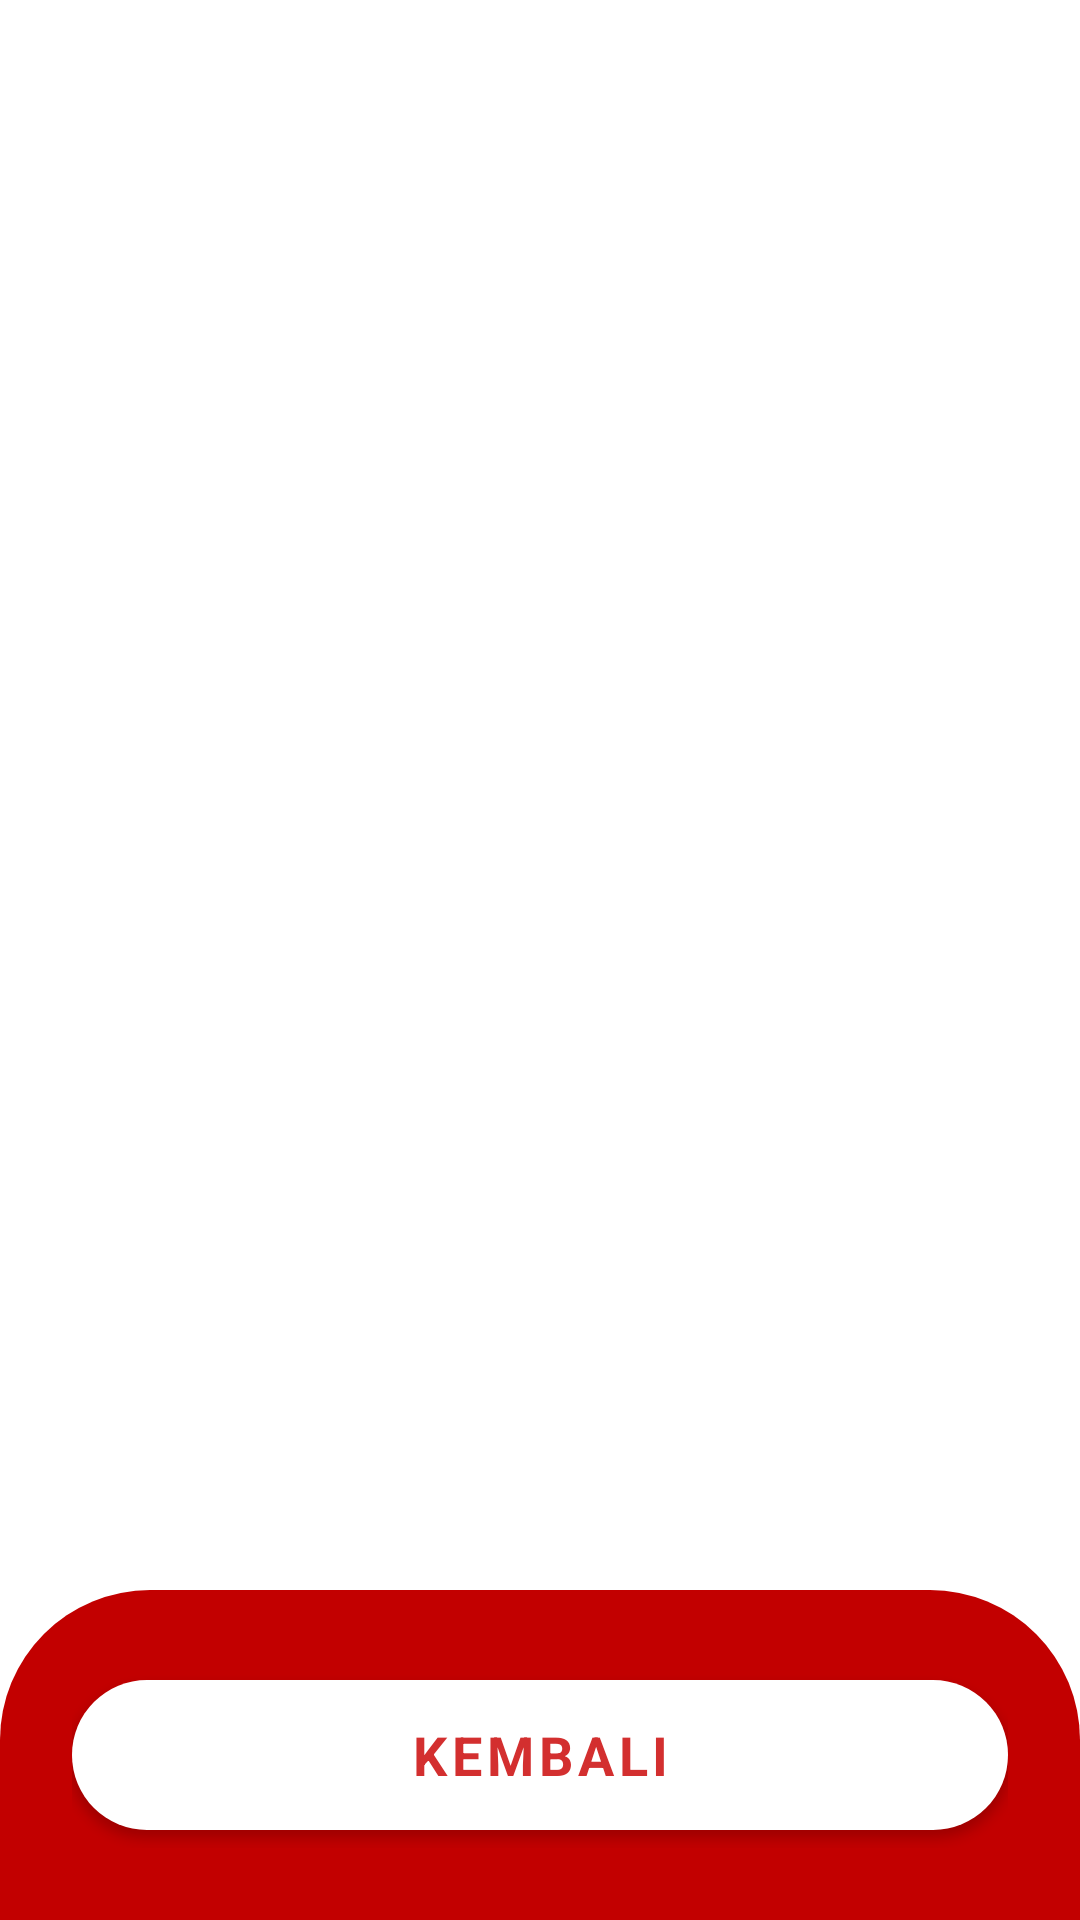

Reconstruct the res/layout file that produces this screen, plus the resources it refers to.
<!-- AndroidManifest.xml: application theme Theme.DigitalPatrolGuard -->
<!-- res/layout/content_list_report.xml -->
<?xml version="1.0" encoding="utf-8"?>
<androidx.constraintlayout.widget.ConstraintLayout xmlns:android="http://schemas.android.com/apk/res/android"
    xmlns:app="http://schemas.android.com/apk/res-auto"
    xmlns:tools="http://schemas.android.com/tools"
    android:layout_width="match_parent"
    android:layout_height="match_parent"
    app:layout_behavior="@string/appbar_scrolling_view_behavior">

    <androidx.recyclerview.widget.RecyclerView
        android:id="@+id/recycler_report_list"
        android:layout_width="match_parent"
        android:layout_height="0dp"
        android:layout_marginStart="8dp"
        android:layout_marginTop="8dp"
        android:layout_marginEnd="8dp"
        app:layout_constraintEnd_toEndOf="parent"
        app:layout_constraintStart_toStartOf="parent"
        app:layout_constraintTop_toTopOf="parent"
        app:layout_constraintBottom_toTopOf="@id/bottom_layout"
        tools:itemCount="30"
        tools:listitem="@layout/item_patrol_reporting_home" />


    <androidx.appcompat.widget.LinearLayoutCompat
        android:id="@+id/bottom_layout"
        android:layout_width="match_parent"
        android:layout_height="wrap_content"
        android:background="@drawable/main_shape_bk"
        android:maxHeight="200dp"
        android:orientation="vertical"
        android:padding="@dimen/dp_24"
        app:layout_constraintBottom_toBottomOf="parent"
        app:layout_constraintEnd_toEndOf="parent"
        app:layout_constraintStart_toStartOf="parent">

        <Button
            android:id="@+id/fab_back_home"
            style="@style/AstraButtonStyle"
            android:layout_width="match_parent"
            android:text="KEMBALI" />

    </androidx.appcompat.widget.LinearLayoutCompat>
</androidx.constraintlayout.widget.ConstraintLayout>
<!-- res/layout/item_patrol_reporting_home.xml (included above) -->
<com.google.android.material.card.MaterialCardView xmlns:android="http://schemas.android.com/apk/res/android"
    xmlns:app="http://schemas.android.com/apk/res-auto"
    android:id="@+id/card_layout"
    style="@style/card"
    android:layout_width="match_parent"
    android:layout_height="wrap_content"
    app:cardElevation="2dp"
    app:strokeColor="@color/alert"
    app:strokeWidth="@dimen/dp_2"
    app:cardPreventCornerOverlap="false">

    <androidx.appcompat.widget.LinearLayoutCompat
        android:layout_width="match_parent"
        android:layout_height="match_parent"
        android:orientation="horizontal"
        android:paddingStart="12dp"
        android:paddingEnd="@dimen/dp_8"
        android:paddingTop="12dp"
        android:paddingBottom="12dp">

        <ImageView
            android:id="@+id/iv_reporting_photo"
            android:layout_width="50dp"
            android:layout_height="match_parent"
            android:scaleType="centerCrop"
            android:src="@drawable/no_img"
            android:contentDescription="TODO" />

        <LinearLayout
            android:paddingStart="10dp"
            android:layout_width="match_parent"
            android:layout_height="wrap_content"
            android:layout_gravity="center"
            android:layout_weight="1"
            android:orientation="vertical"
            android:paddingEnd="0dp">

            <TextView
                android:id="@+id/tv_reporting_object"
                android:layout_width="match_parent"
                android:layout_height="wrap_content"
                android:fontFamily="@font/roboto_bold"
                android:text="PINTU DALAM"
                android:maxLines="1"
                android:ellipsize="end"
                android:textAllCaps="true"
                android:textColor="@color/primaryTextColor"
                android:textSize="16sp"
                android:textStyle="bold" />

            <TextView
                android:id="@+id/tv_reporting_note"
                android:layout_width="match_parent"
                android:layout_height="wrap_content"
                android:ellipsize="end"
                android:fontFamily="@font/roboto"
                android:singleLine="true"
                android:text="HANDLE PINTU RUSAK, HANDLE PINTU RUSAK, HANDLE PINTU RUSAK, HANDLE PINTU RUSAKHANDLE PINTU RUSAK"
                android:textAllCaps="true"
                android:textColor="@color/primaryTextColor"
                android:textSize="13sp" />

        </LinearLayout>
        <com.airbnb.lottie.LottieAnimationView
            android:id="@+id/animIcon"
            android:layout_width="40dp"
            android:layout_height="40dp"
            android:layout_alignTop="@+id/card_layout"
            android:layout_alignParentEnd="true"
            android:adjustViewBounds="true"
            android:cropToPadding="true"
            android:elevation="4dp"
            app:lottie_autoPlay="true"
            app:lottie_loop="false"
            app:lottie_rawRes="@raw/warning" />
    </androidx.appcompat.widget.LinearLayoutCompat>
</com.google.android.material.card.MaterialCardView>
<!-- resources referenced by this layout -->
<resources>
  <color name="alert">#E74C3C</color>
  <color name="primaryTextColor">#CC000000</color>
  <dimen name="dp_2">2dp</dimen>
  <dimen name="dp_24">24dp</dimen>
  <dimen name="dp_8">8dp</dimen>
  <!-- drawable main_shape_bk (drawable) -->
  <?xml version="1.0" encoding="utf-8"?>
  <shape xmlns:android="http://schemas.android.com/apk/res/android" android:shape="rectangle" >
      <corners
          android:bottomLeftRadius="0dp"
          android:bottomRightRadius="0dp"
          android:topLeftRadius="50dp"
          android:topRightRadius="50dp"
          />
      <solid
          android:color="@color/secondaryDarkColor"
          />
  
  
  
  
  
  
  
  
      <size
          android:width="182dp"
          android:height="100dp"
          />
  </shape>
  <!-- drawable no_img: png bitmap (drawable-v24, 5088 bytes) -->
  <style name="AstraButtonStyle" parent="Widget.MaterialComponents.Button">
          <item name="backgroundTint">@color/white</item>
          <item name="android:textColor">@color/primaryDarkColor</item>
          <item name="textAllCaps">true</item>
          <item name="android:layout_height">@dimen/btn_height</item>
          <item name="cornerRadius">30dp</item>
          <item name="android:textSize">18sp</item>
          <item name="fontFamily">@font/roboto</item>
          <item name="android:textStyle">bold</item>
      </style>
  <style name="card" parent="@style/Widget.MaterialComponents.CardView">
          <item name="cardCornerRadius">15dp</item>
          <item name="cardElevation">5dp</item>
          <item name="cardPreventCornerOverlap">true</item>
          <item name="cardUseCompatPadding">true</item>
          <item name="cardBackgroundColor">@color/bg_card</item>
      </style>
  <style name="Theme.DigitalPatrolGuard" parent="Theme.MaterialComponents.DayNight.DarkActionBar">
          
          <item name="colorPrimary">@color/primaryDarkColor</item>
          <item name="colorPrimaryVariant">@color/primaryLightColor</item>
          <item name="colorOnPrimary">@color/primaryTextColor</item>
          
          <item name="colorSecondary">@color/secondaryColor</item>
          <item name="colorSecondaryVariant">@color/secondaryDarkColor</item>
          <item name="colorOnSecondary">@color/secondaryTextColor</item>
          
          <item name="android:statusBarColor" tools:targetApi="l">@color/secondaryDarkColor</item>
          
      </style>
  <color name="secondaryDarkColor">#c20000</color>
  <color name="white">#FFFFFFFF</color>
  <color name="primaryDarkColor">#D32F2F</color>
  <dimen name="btn_height">62dp</dimen>
  <color name="bg_card">#fff</color>
  <color name="primaryLightColor">#FFA191</color>
  <color name="secondaryColor">#FF5252</color>
  <color name="secondaryTextColor">#ffffff</color>
</resources>
